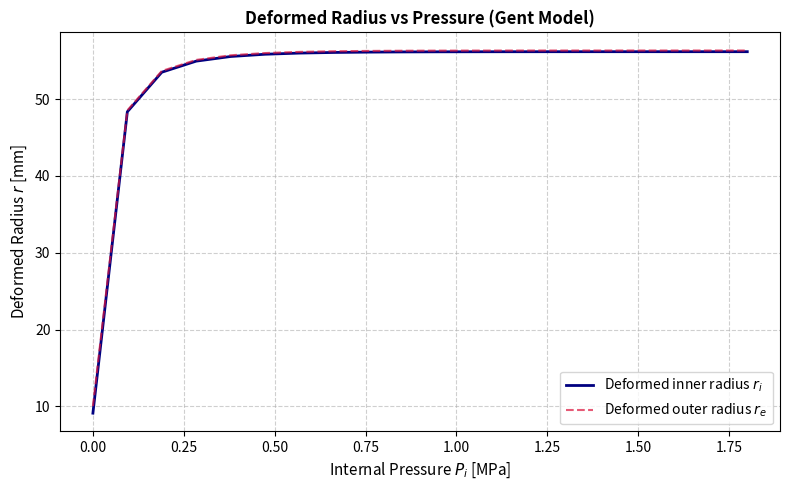

The script that saved this image:
import numpy as np
from scipy.optimize import root_scalar
from scipy.integrate import quad
import warnings
import matplotlib.pyplot as plt

def compute_deviatoric_stresses(lambda_theta, lambda_z, mu, Jm):
    """Compute deviatoric stresses in vectorized NumPy form with singularity protection."""
    lambda_r = 1.0 / (lambda_theta * lambda_z)
    B_r = lambda_r**2
    B_t = lambda_theta**2
    B_z = lambda_z**2

    # First invariant of left Cauchy-Green tensor
    I1 = B_r + B_t + B_z
    # Margin to locking: must stay > 0
    margin = Jm - (I1 - 3.0)

    # Avoid division by zero with minimum safe margin
    margin_safe = np.maximum(margin, 1e-12)
    dWdI1 = (mu * Jm) / (2.0 * margin_safe)

    # Gent deviatoric stresses (no B^-1 term)
    tau_rr = 2.0 * dWdI1 * B_r
    tau_tt = 2.0 * dWdI1 * B_t
    tau_zz = 2.0 * dWdI1 * B_z

    return tau_rr, tau_tt, tau_zz, margin

def solve_thick_cylinder_gent_FEM_consistent(P_i, lambda_z, R_i, R_e, mu, Jm, C_guess=0.0, verbose=False):
    """
    Solves the hyperelastic thick cylinder problem under internal pressure
    using high numerical stability quadrature.

    Parameters:
      P_i      : Internal pressure [MPa]
      lambda_z : Axial stretch
      R_i, R_e : Reference inner/outer radii [mm]
      mu       : Shear modulus [MPa]
      Jm       : Gent locking parameter
      C_guess  : Initial guess for integration constant
      verbose  : Print summary if True
    """
    # Special case: zero pressure
    if abs(P_i) < 1e-12:
        r_grid = np.linspace(R_i / np.sqrt(lambda_z), R_e / np.sqrt(lambda_z), 1000)
        R_grid = r_grid * np.sqrt(lambda_z)
        sigma_rr = np.zeros_like(r_grid)
        tau_rr, tau_tt, tau_zz, margin = compute_deviatoric_stresses(r_grid / R_grid, lambda_z, mu, Jm)
        p_hydro = tau_rr - sigma_rr
        return create_results_dict(r_grid, R_grid, sigma_rr, p_hydro, tau_tt, tau_zz, margin, Jm, lambda_z, 0.0, R_i, R_e, verbose)

    # Define integrand for equilibrium equation
    def integrand(r, C):
        r2 = r**2
        R2 = lambda_z * (r2 - 2.0 * C)
        if R2 <= 0:
            return 1e10  # Numerical penalty instead of NaN

        lambda_theta = r / np.sqrt(R2)
        lambda_r = 1.0 / (lambda_theta * lambda_z)

        # First invariant
        I1 = lambda_r**2 + lambda_theta**2 + lambda_z**2
        margin = Jm - (I1 - 3.0)

        if margin <= 1e-8:
            return 1e10  # Controlled penalty near locking

        dWdI1 = (mu * Jm) / (2.0 * margin)
        # Difference in tangential and radial stress
        d_tau = 2.0 * dWdI1 * (lambda_theta**2 - lambda_r**2)
        return d_tau / r

    # Define residual function: integrated pressure minus applied pressure
    def pressure_residual(C):
        r_i2 = (R_i**2) / lambda_z + 2.0 * C
        r_e2 = (R_e**2) / lambda_z + 2.0 * C

        if r_i2 <= 0 or r_e2 <= 0:
            return 1e10

        r_i = np.sqrt(r_i2)
        r_e = np.sqrt(r_e2)

        # High-precision numerical quadrature with balanced tolerances
        with warnings.catch_warnings():
            warnings.simplefilter("ignore")
            val, _ = quad(integrand, r_i, r_e, args=(C,), epsabs=1e-7, epsrel=1e-6, limit=200)

        return val - P_i

    # 1. Find convergence bracket for C value
    C_start = max(0.0, C_guess)
    res_start = pressure_residual(C_start)

    if res_start >= 1e9:
        raise ValueError("Invalid starting state for extensibility limit.")

    C_valid = C_start
    step = 0.1 if C_start == 0.0 else max(C_start * 0.05, 0.01)
    C_invalid = None

    # Exponential search for bracket
    for _ in range(60):
        C_try = C_valid + step
        res = pressure_residual(C_try)
        if res >= 1e9 or np.isnan(res):
            C_invalid = C_try
            break
        C_valid = C_try
        step *= 1.8

    if C_invalid is not None:
        # Quick bisection to tighten locking threshold
        for _ in range(25):
            C_mid = 0.5 * (C_valid + C_invalid)
            if pressure_residual(C_mid) >= 1e9:
                C_invalid = C_mid
            else:
                C_valid = C_mid
        C_max = C_valid * (1.0 - 1e-6)
    else:
        C_max = C_valid

    res_max = pressure_residual(C_max)
    if res_max < 0:
        raise ValueError(
            f"Pressure P_i={P_i:.4f} MPa is not achievable (exceeded extensibility limit Jm={Jm})."
        )

    # 2. Solve for optimal C value
    sol = root_scalar(pressure_residual, bracket=[C_start, C_max], method='brentq', xtol=1e-8)
    if not sol.converged:
        raise ValueError("Failed to converge in root search for C.")

    C_optimal = sol.root

    # 3. Quick profile computation using trapezoidal integration on fine grid (avoids quad loop)
    r_i = np.sqrt((R_i**2) / lambda_z + 2.0 * C_optimal)
    r_e = np.sqrt((R_e**2) / lambda_z + 2.0 * C_optimal)
    r_grid = np.linspace(r_i, r_e, 1000)
    R_grid = np.sqrt(lambda_z * (r_grid**2 - 2.0 * C_optimal))

    # Vectorized cumulative integration
    y_integrand = np.array([integrand(r, C_optimal) for r in r_grid])
    sigma_rr = -P_i + np.concatenate([[0], np.cumsum(0.5 * (y_integrand[:-1] + y_integrand[1:]) * np.diff(r_grid))])

    lambda_theta = r_grid / R_grid
    tau_rr, tau_tt, tau_zz, margin = compute_deviatoric_stresses(lambda_theta, lambda_z, mu, Jm)
    p_hydro = tau_rr - sigma_rr

    return create_results_dict(r_grid, R_grid, sigma_rr, p_hydro, tau_tt, tau_zz, margin, Jm, lambda_z, C_optimal, R_i, R_e, verbose)

def create_results_dict(r_grid, R_grid, sigma_rr, p_hydro, tau_tt, tau_zz, margin, Jm, lambda_z, C_optimal, R_i, R_e, verbose):
    """Package results into dictionary with optional terminal output."""
    lambda_theta = r_grid / R_grid
    lambda_r = 1.0 / (lambda_theta * lambda_z)

    if verbose:
        print("=" * 70)
        print(f"       RIGOROUS RESULTS - GENT MODEL (Jm={Jm})")
        print("=" * 70)
        print(f"Computed constant C              : {C_optimal:.6f} mm^2")
        print(f"Final inner radius r_i           : {r_grid[0]:.4f} mm (initial R_i = {R_i:.2f} mm)")
        print(f"Final outer radius r_e           : {r_grid[-1]:.4f} mm (initial R_e = {R_e:.2f} mm)")
        print("=" * 70)

    return {
        'r': r_grid,
        'sigma_rr': sigma_rr,
        'sigma_theta': -p_hydro + tau_tt,
        'sigma_zz': -p_hydro + tau_zz,
        'p_hydro': p_hydro,
        'epsilon_r': np.log(lambda_r),
        'epsilon_theta': np.log(lambda_theta),
        'epsilon_z': np.full_like(r_grid, np.log(lambda_z)),
        'locking_margin': margin / Jm,
        'C': C_optimal
    }

if __name__ == "__main__":
    # Cylinder geometry
    R_i = 10.0
    R_e = 11.0
    lambda_z = 1.2

    # Gent material parameters
    mu = 0.4        # Shear modulus [MPa]
    Jm = 30.0       # Locking parameter

    # ---------------------------------------------------------
    # PRESSURE SWEEP
    # ---------------------------------------------------------
    P_i_min = 0.0
    P_i_max = 1.80
    num_points = 20

    pressure_array = np.linspace(P_i_min, P_i_max, num_points)
    deformed_r_i = []
    deformed_r_e = []

    print(f"Running pressure sweep from {P_i_min} to {P_i_max} MPa ({num_points} points)...")

    C_last = 0.0

    # Solve for each pressure level, using previous C as initial guess
    for P_i in pressure_array:
        try:
            res = solve_thick_cylinder_gent_FEM_consistent(
                P_i, lambda_z, R_i, R_e, mu, Jm, C_guess=C_last, verbose=False
            )
            deformed_r_i.append(res['r'][0])
            deformed_r_e.append(res['r'][-1])
            C_last = res['C']
        except ValueError as err:
            print(f"Sweep interrupted at P_i = {P_i:.4f} MPa: {err}")
            pressure_array = pressure_array[:len(deformed_r_i)]
            break

    # Plot pressure-radius relationship
    plt.figure(figsize=(8, 5))
    plt.plot(pressure_array, deformed_r_i, '-', color='navy', linewidth=2, label='Deformed inner radius $r_i$')
    plt.plot(pressure_array, deformed_r_e, '--', color='crimson', linewidth=1.5, alpha=0.7, label='Deformed outer radius $r_e$')

    plt.xlabel('Internal Pressure $P_i$ [MPa]', fontsize=11)
    plt.ylabel('Deformed Radius $r$ [mm]', fontsize=11)
    plt.title('Deformed Radius vs Pressure (Gent Model)', fontsize=12, fontweight='bold')
    plt.grid(True, linestyle='--', alpha=0.6)
    plt.legend(fontsize=10)
    plt.tight_layout()
    plt.show()
